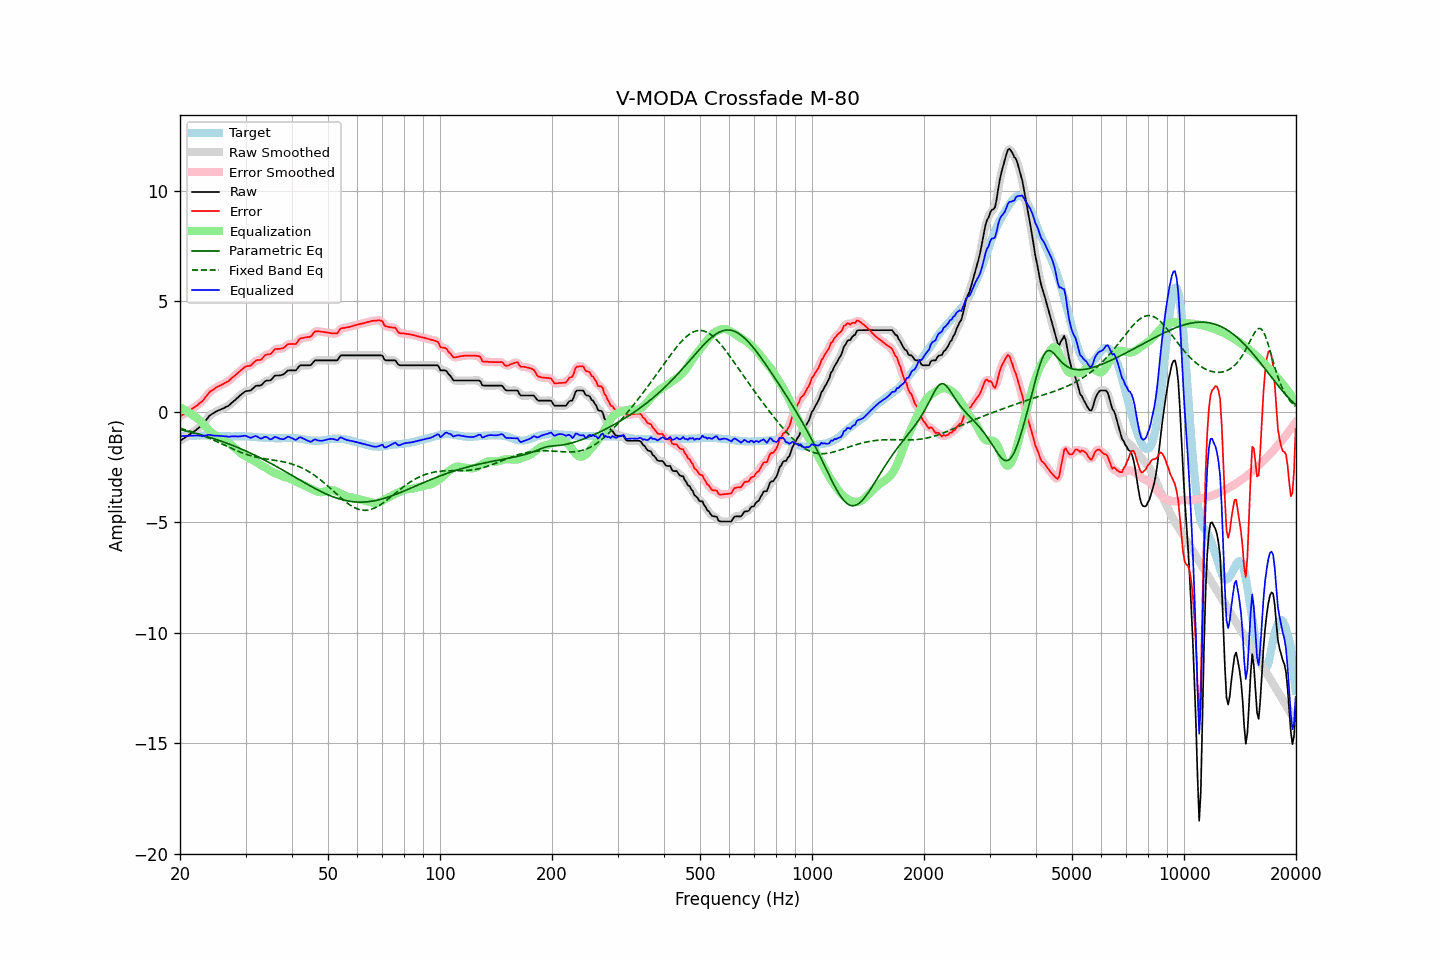

Data behind this chart, as committed beside it:
frequency, raw, error, smoothed, error_smoothed, equalization, parametric_eq, fixed_band_eq, equalized_raw, equalized_smoothed, target
20.00, -1.32, -0.21, -1.31, -0.21, 0.21, -0.81, -0.75, -1.11, -1.11, -1.10
20.20, -1.27, -0.16, -1.27, -0.17, 0.17, -0.82, -0.76, -1.10, -1.10, -1.10
20.40, -1.22, -0.12, -1.22, -0.13, 0.13, -0.84, -0.78, -1.10, -1.10, -1.10
20.61, -1.18, -0.08, -1.18, -0.08, 0.08, -0.86, -0.81, -1.09, -1.09, -1.09
20.81, -1.13, -0.03, -1.13, -0.04, 0.04, -0.87, -0.83, -1.09, -1.09, -1.09
21.02, -1.09, 0.01, -1.08, 0.01, -0.01, -0.89, -0.85, -1.09, -1.09, -1.09
21.23, -1.03, 0.07, -1.03, 0.06, -0.06, -0.91, -0.87, -1.08, -1.08, -1.09
21.44, -0.97, 0.11, -0.98, 0.11, -0.11, -0.93, -0.89, -1.08, -1.08, -1.08
21.66, -0.93, 0.16, -0.93, 0.16, -0.15, -0.94, -0.92, -1.08, -1.08, -1.08
21.87, -0.87, 0.21, -0.88, 0.20, -0.20, -0.96, -0.94, -1.08, -1.08, -1.08
22.09, -0.82, 0.26, -0.82, 0.26, -0.25, -0.98, -0.97, -1.08, -1.08, -1.08
22.31, -0.76, 0.31, -0.77, 0.31, -0.31, -1.00, -0.99, -1.07, -1.07, -1.07
22.54, -0.71, 0.37, -0.71, 0.37, -0.37, -1.02, -1.02, -1.08, -1.08, -1.08
22.76, -0.64, 0.43, -0.65, 0.43, -0.44, -1.04, -1.05, -1.09, -1.09, -1.07
22.99, -0.59, 0.49, -0.58, 0.50, -0.52, -1.06, -1.08, -1.10, -1.09, -1.07
23.22, -0.50, 0.58, -0.49, 0.58, -0.59, -1.08, -1.10, -1.09, -1.09, -1.07
23.45, -0.39, 0.68, -0.40, 0.67, -0.67, -1.10, -1.13, -1.07, -1.07, -1.07
23.69, -0.31, 0.76, -0.30, 0.77, -0.75, -1.13, -1.16, -1.06, -1.05, -1.07
23.92, -0.20, 0.86, -0.21, 0.85, -0.83, -1.15, -1.19, -1.04, -1.05, -1.06
24.16, -0.15, 0.93, -0.15, 0.92, -0.90, -1.17, -1.22, -1.05, -1.05, -1.07
24.40, -0.09, 0.98, -0.09, 0.98, -0.97, -1.19, -1.26, -1.06, -1.06, -1.07
24.65, -0.06, 1.02, -0.05, 1.03, -1.03, -1.22, -1.29, -1.08, -1.07, -1.07
24.89, -0.00, 1.08, -0.01, 1.07, -1.07, -1.24, -1.32, -1.08, -1.08, -1.08
25.14, 0.03, 1.12, 0.03, 1.11, -1.12, -1.26, -1.35, -1.08, -1.08, -1.08
25.39, 0.07, 1.16, 0.07, 1.16, -1.15, -1.29, -1.39, -1.09, -1.09, -1.09
25.65, 0.09, 1.19, 0.09, 1.19, -1.19, -1.31, -1.42, -1.09, -1.09, -1.09
25.91, 0.12, 1.23, 0.12, 1.22, -1.22, -1.34, -1.45, -1.10, -1.10, -1.10
26.16, 0.16, 1.26, 0.16, 1.26, -1.26, -1.37, -1.49, -1.11, -1.10, -1.10
26.43, 0.19, 1.31, 0.19, 1.30, -1.30, -1.39, -1.52, -1.11, -1.11, -1.11
26.69, 0.23, 1.35, 0.23, 1.34, -1.35, -1.42, -1.55, -1.11, -1.12, -1.11
26.96, 0.26, 1.38, 0.27, 1.39, -1.40, -1.45, -1.59, -1.13, -1.12, -1.11
27.23, 0.32, 1.44, 0.33, 1.44, -1.45, -1.47, -1.62, -1.13, -1.12, -1.11
27.50, 0.39, 1.52, 0.39, 1.50, -1.51, -1.50, -1.65, -1.11, -1.12, -1.12
27.77, 0.46, 1.58, 0.45, 1.57, -1.57, -1.53, -1.69, -1.11, -1.11, -1.12
28.05, 0.51, 1.63, 0.52, 1.63, -1.63, -1.56, -1.72, -1.12, -1.11, -1.11
28.33, 0.58, 1.70, 0.58, 1.69, -1.70, -1.59, -1.75, -1.11, -1.12, -1.11
28.62, 0.64, 1.75, 0.65, 1.76, -1.77, -1.62, -1.78, -1.12, -1.12, -1.11
28.90, 0.71, 1.83, 0.71, 1.82, -1.83, -1.65, -1.81, -1.11, -1.12, -1.11
29.19, 0.77, 1.89, 0.78, 1.89, -1.88, -1.68, -1.84, -1.11, -1.11, -1.11
29.48, 0.84, 1.95, 0.84, 1.95, -1.93, -1.71, -1.87, -1.10, -1.09, -1.11
29.78, 0.89, 2.01, 0.89, 2.00, -1.98, -1.74, -1.89, -1.08, -1.09, -1.11
30.08, 0.93, 2.06, 0.93, 2.04, -2.02, -1.78, -1.92, -1.09, -1.10, -1.12
30.38, 0.94, 2.07, 0.94, 2.06, -2.07, -1.81, -1.94, -1.12, -1.12, -1.12
30.68, 0.95, 2.08, 0.96, 2.08, -2.11, -1.84, -1.97, -1.15, -1.15, -1.12
30.99, 0.96, 2.10, 0.98, 2.11, -2.15, -1.88, -1.99, -1.18, -1.17, -1.13
31.30, 1.03, 2.17, 1.03, 2.17, -2.18, -1.91, -2.01, -1.15, -1.15, -1.13
31.61, 1.09, 2.24, 1.10, 2.23, -2.22, -1.95, -2.03, -1.12, -1.12, -1.14
31.93, 1.16, 2.30, 1.15, 2.30, -2.26, -1.98, -2.05, -1.09, -1.11, -1.14
32.24, 1.18, 2.34, 1.18, 2.33, -2.30, -2.02, -2.06, -1.12, -1.13, -1.15
32.57, 1.18, 2.35, 1.18, 2.34, -2.35, -2.05, -2.08, -1.17, -1.17, -1.16
32.89, 1.18, 2.35, 1.20, 2.36, -2.40, -2.09, -2.09, -1.21, -1.20, -1.16
33.22, 1.23, 2.40, 1.25, 2.41, -2.44, -2.13, -2.11, -1.20, -1.19, -1.16
33.55, 1.32, 2.49, 1.31, 2.48, -2.48, -2.16, -2.12, -1.16, -1.17, -1.17
33.89, 1.38, 2.57, 1.37, 2.55, -2.52, -2.20, -2.13, -1.13, -1.14, -1.18
34.23, 1.41, 2.60, 1.40, 2.59, -2.56, -2.24, -2.14, -1.15, -1.16, -1.18
34.57, 1.41, 2.61, 1.41, 2.60, -2.61, -2.28, -2.15, -1.20, -1.20, -1.19
34.92, 1.41, 2.61, 1.43, 2.62, -2.66, -2.32, -2.16, -1.25, -1.23, -1.19
35.27, 1.47, 2.67, 1.48, 2.68, -2.71, -2.36, -2.17, -1.23, -1.22, -1.19
35.62, 1.55, 2.75, 1.55, 2.75, -2.74, -2.40, -2.19, -1.19, -1.19, -1.19
35.97, 1.63, 2.84, 1.61, 2.81, -2.77, -2.44, -2.20, -1.14, -1.16, -1.20
... 635 more rows
